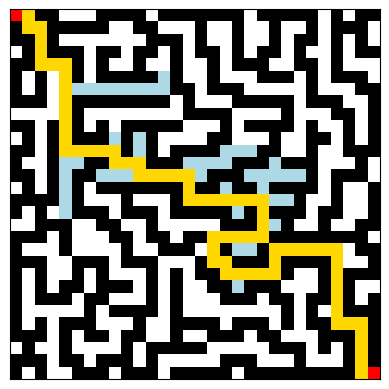

Recreate this plot in Python. (Note: this script raises an exception after producing the figure.)
import heapq
import math
import copy

COLAB = 0

from matplotlib import rc

if COLAB:
    rc('animation', html='jshtml')
else:
    rc('animation')

import matplotlib.pyplot as plt
import matplotlib.animation as animation
from matplotlib.colors import ListedColormap


# node
class Node:
    def __init__(self, x, y) -> None:
        self.x, self.y = x, y
        self.g, self.h = 0, 0
        self.parent = None

    def f(self):
        return self.g + self.h  # *2 weight goes here

    def __lt__(self, other: "Node"):  # for frontier priority queue
        return self.f() < other.f()

    def __eq__(self, other: "Node"):
        return self.x == other.x and self.y == other.y

    def __str__(self):
        return f"({self.x}, {self.y})"


# heuristics
def h1(goal: "Node", node: "Node"):
    return math.sqrt((goal.x - node.x) ** 2 + (goal.y - node.y) ** 2) * 2


# https://en.wikipedia.org/wiki/Taxicab_geometry
def h2(goal: "Node", node: "Node"):
    return abs(goal.x - node.x) + abs(goal.y - node.y) * 2


# https://en.wikipedia.org/wiki/Chebyshev_distance
def h3(goal: "Node", node: "Node"):
    return max(abs(goal.x - node.x), abs(goal.y - node.y)) * 2


# algo
def astar(maze, start, goal, H=h1):
    """
    A* search

    Parameters:
    - maze: The 2D matrix that represents the maze with 0 represents empty space and 1 represents a wall
    - start: A tuple with the coordinates of starting position
    - goal: A tuple with the coordinates of finishing position

    Returns:
    - Number of steps from start to goal, equals -1 if the path is not found
    - Viz - everything required for step-by-step visualisation
    """

    start_node = Node(*start)
    goal_node = Node(*goal)

    frontier = []  # frontier - priority queue
    visited = []  # used as a set (required for vizualization)

    heapq.heappush(frontier, start_node)

    while frontier:  # while frontier is not empty
        curr_node = heapq.heappop(frontier)  # pick a node from a frontier
        visited.append(curr_node)  # mark the node as visited

        if curr_node.x == goal_node.x and curr_node.y == goal_node.y:  # if node is a goal
            path = []
            while curr_node:  # backtrack
                path.append((curr_node.x, curr_node.y))  # path is reversed here
                curr_node = curr_node.parent
            path.reverse()
            return len(path), (path, visited)

        for dx, dy in [(0, 1), (1, 0), (0, -1), (-1, 0)]:  # actions (down, right, up, left)
            next_node = Node(curr_node.x + dx, curr_node.y + dy)

            if next_node in visited:  # skip if already visited
                continue
            if next_node.x < 0 or next_node.y < 0 or next_node.x >= len(maze) or next_node.y >= len(
                    maze[0]):  # skip if out of borders
                continue
            if maze[next_node.x][next_node.y] == 1:  # skip if a wall
                continue

            next_node.parent = curr_node
            next_node.g = curr_node.g + 1
            next_node.h = H(goal_node, next_node)

            entry = next((q for q in frontier if q.x == next_node.x and q.y == next_node.y),
                         None)  # queue entry with same coordinates if such exists or none
            if not entry:
                heapq.heappush(frontier, next_node)  # push to the frontier

    return -1, ([], visited)  # if no goal found


def vizualize(viz):
    """
    Vizualization function. Shows step by step the work of the search algorithm

    Parameters:
    - viz: everything required for step-by-step vizualization
    """

    path, visited = viz

    fig, ax = plt.subplots()
    ax.set_xticks([])
    ax.set_yticks([])

    # Define custom colormap
    colors = ['white', 'black', 'red', 'gold', 'lightblue']
    cmap = ListedColormap(colors)  # 4 = visited (blue)

    anim_maze = copy.deepcopy(maze)

    # Update maze display with the new colormap
    maze_display = ax.imshow(anim_maze, cmap=cmap, vmin=0, vmax=len(colors))

    # Animation function
    def update(frame):
        if frame < len(visited):
            node = visited[frame]
            anim_maze[node.x][node.y] = 4  # Mark visited path
        else:
            for node in path:
                anim_maze[node[0]][node[1]] = 3

        anim_maze[start_position[0]][start_position[1]] = 2
        anim_maze[finish_position[0]][finish_position[1]] = 2
        maze_display.set_data(anim_maze)

    anim = animation.FuncAnimation(fig, update, frames=len(visited) + 5, interval=100)

    # choose display format
    if not COLAB:
        anim.save('animation.mp4', writer='ffmpeg')
        # anim.save('animation.gif', writer='pillow')

    return anim


# Example usage:
# maze = [
#     [0, 1, 0, 0, 0, 1, 0, 0, 0, 0],
#     [0, 1, 0, 1, 0, 1, 0, 1, 1, 0],
#     [0, 0, 0, 1, 0, 0, 0, 1, 0, 0],
#     [1, 0, 1, 0, 0, 1, 0, 0, 0, 1],
#     [0, 0, 1, 1, 0, 0, 0, 1, 0, 0],
#     [0, 1, 0, 0, 0, 1, 1, 1, 0, 1],
#     [0, 1, 1, 1, 0, 0, 0, 0, 0, 0],
#     [0, 0, 0, 1, 0, 1, 1, 1, 1, 0],
#     [0, 1, 0, 0, 0, 0, 0, 1, 0, 0],
#     [0, 0, 0, 1, 1, 0, 0, 0, 0, 0]
# ]

# start_position = (0, 0)
# finish_position = (9, 9)


maze = [
    [1, 0, 1, 1, 0, 0, 0, 1, 1, 1, 1, 0, 1, 1, 1, 1, 1, 1, 1, 0, 1, 1, 1, 1, 1, 0, 1, 0, 1, 1],
    [1, 0, 0, 1, 1, 1, 1, 1, 0, 0, 1, 1, 0, 0, 0, 1, 0, 0, 1, 0, 0, 1, 0, 0, 1, 0, 1, 1, 1, 0],
    [1, 1, 0, 1, 0, 0, 0, 0, 0, 0, 0, 1, 1, 1, 0, 1, 0, 0, 1, 0, 0, 1, 0, 1, 1, 0, 1, 0, 1, 0],
    [0, 1, 0, 1, 1, 1, 0, 1, 1, 0, 1, 1, 0, 1, 0, 1, 1, 0, 1, 0, 1, 1, 0, 1, 0, 0, 1, 0, 1, 1],
    [1, 1, 0, 0, 0, 1, 0, 1, 0, 0, 1, 0, 0, 1, 0, 0, 1, 0, 1, 1, 1, 0, 0, 1, 1, 0, 1, 0, 0, 0],
    [1, 0, 1, 0, 0, 1, 0, 1, 1, 1, 1, 1, 0, 1, 0, 0, 1, 0, 0, 0, 1, 1, 1, 0, 1, 0, 1, 1, 1, 0],
    [1, 0, 1, 0, 0, 0, 0, 0, 0, 0, 0, 0, 0, 1, 1, 0, 1, 1, 1, 0, 0, 0, 0, 0, 1, 0, 0, 0, 1, 1],
    [1, 1, 1, 0, 0, 1, 1, 1, 1, 1, 1, 1, 1, 0, 1, 0, 0, 0, 1, 1, 1, 1, 1, 0, 1, 1, 1, 0, 0, 1],
    [0, 0, 0, 0, 0, 1, 0, 0, 0, 0, 0, 0, 0, 0, 1, 1, 1, 1, 0, 0, 0, 0, 1, 0, 0, 0, 1, 1, 0, 1],
    [1, 1, 0, 1, 0, 1, 0, 1, 0, 1, 1, 1, 1, 1, 0, 0, 0, 1, 0, 1, 1, 1, 1, 0, 1, 0, 0, 1, 0, 1],
    [0, 1, 0, 1, 0, 1, 1, 1, 0, 1, 0, 1, 0, 0, 0, 0, 1, 1, 0, 0, 0, 1, 0, 0, 1, 1, 0, 1, 0, 1],
    [1, 1, 0, 1, 0, 0, 0, 0, 0, 1, 0, 1, 0, 1, 1, 1, 1, 0, 0, 0, 1, 1, 0, 0, 1, 0, 0, 1, 1, 1],
    [1, 0, 0, 1, 0, 0, 1, 1, 0, 0, 0, 1, 1, 1, 0, 0, 0, 0, 1, 1, 1, 0, 1, 1, 1, 0, 0, 0, 1, 0],
    [1, 1, 0, 1, 0, 1, 1, 0, 0, 0, 0, 0, 0, 0, 0, 0, 1, 1, 1, 0, 0, 0, 0, 0, 1, 0, 1, 1, 1, 0],
    [0, 1, 0, 1, 0, 1, 0, 1, 1, 1, 1, 1, 1, 1, 0, 1, 1, 0, 1, 1, 0, 1, 1, 1, 1, 0, 1, 0, 0, 1],
    [1, 1, 1, 1, 0, 1, 0, 0, 0, 1, 0, 0, 0, 1, 0, 0, 0, 0, 0, 0, 0, 0, 0, 1, 0, 0, 1, 0, 0, 1],
    [1, 0, 1, 0, 0, 1, 1, 1, 0, 1, 1, 1, 0, 1, 1, 1, 1, 1, 0, 1, 0, 1, 1, 1, 0, 1, 1, 0, 0, 1],
    [0, 0, 1, 1, 1, 0, 0, 1, 1, 0, 0, 1, 0, 0, 0, 0, 0, 1, 1, 1, 0, 0, 1, 0, 0, 1, 0, 0, 1, 1],
    [1, 1, 1, 0, 1, 0, 0, 0, 1, 1, 0, 1, 1, 0, 1, 1, 0, 0, 0, 0, 0, 1, 1, 1, 1, 1, 1, 1, 1, 0],
    [1, 0, 0, 0, 1, 0, 0, 0, 0, 1, 0, 0, 1, 1, 1, 0, 0, 1, 0, 0, 1, 0, 0, 0, 0, 0, 0, 0, 1, 1],
    [1, 1, 1, 0, 0, 1, 1, 1, 0, 1, 1, 1, 0, 0, 0, 1, 0, 0, 1, 1, 1, 0, 1, 1, 1, 1, 0, 0, 0, 1],
    [1, 0, 1, 0, 0, 1, 0, 1, 0, 0, 0, 1, 0, 1, 0, 1, 1, 0, 0, 0, 0, 0, 1, 0, 0, 1, 0, 1, 1, 1],
    [1, 0, 1, 0, 1, 1, 0, 1, 1, 1, 0, 1, 0, 1, 0, 0, 1, 1, 0, 1, 1, 1, 0, 0, 0, 1, 0, 1, 0, 0],
    [1, 0, 1, 1, 1, 0, 1, 1, 0, 0, 0, 1, 0, 1, 0, 0, 0, 1, 1, 1, 0, 1, 1, 0, 1, 1, 0, 1, 0, 1],
    [1, 0, 0, 0, 0, 0, 1, 0, 1, 1, 1, 1, 0, 1, 0, 0, 0, 0, 0, 0, 0, 0, 1, 0, 1, 0, 0, 1, 1, 1],
    [1, 0, 1, 0, 1, 1, 1, 0, 0, 0, 1, 0, 0, 1, 1, 1, 1, 0, 1, 1, 1, 0, 1, 0, 1, 1, 0, 0, 0, 1],
    [1, 1, 1, 0, 1, 0, 1, 1, 0, 1, 1, 0, 0, 1, 0, 0, 1, 1, 1, 0, 1, 1, 0, 0, 0, 1, 1, 1, 0, 1],
    [0, 1, 0, 0, 1, 0, 0, 0, 0, 1, 0, 1, 1, 1, 1, 1, 0, 0, 0, 0, 0, 1, 1, 1, 0, 1, 0, 1, 0, 1],
    [1, 1, 1, 0, 1, 1, 0, 1, 1, 1, 0, 1, 0, 0, 0, 0, 0, 1, 1, 1, 0, 0, 0, 1, 0, 0, 0, 1, 0, 1],
    [1, 0, 1, 0, 0, 1, 1, 1, 0, 1, 1, 1, 0, 1, 1, 1, 1, 1, 0, 1, 1, 1, 1, 1, 1, 1, 1, 1, 0, 0]
]

start_position = (0, 0)
finish_position = (29, 29)

num_steps, viz = astar(maze, start_position,
                       finish_position)  # heuristics function can be added as a 4th argument; default h1

# Print number of steps in path
if num_steps != -1:
    print(f"Path from {start_position} to {finish_position} using A* is {num_steps} steps.")

else:
    print(f"No path from {start_position} to {finish_position} exists.")

# Vizualize algorithm step-by-step even if the path was not found
vizualize(viz)
